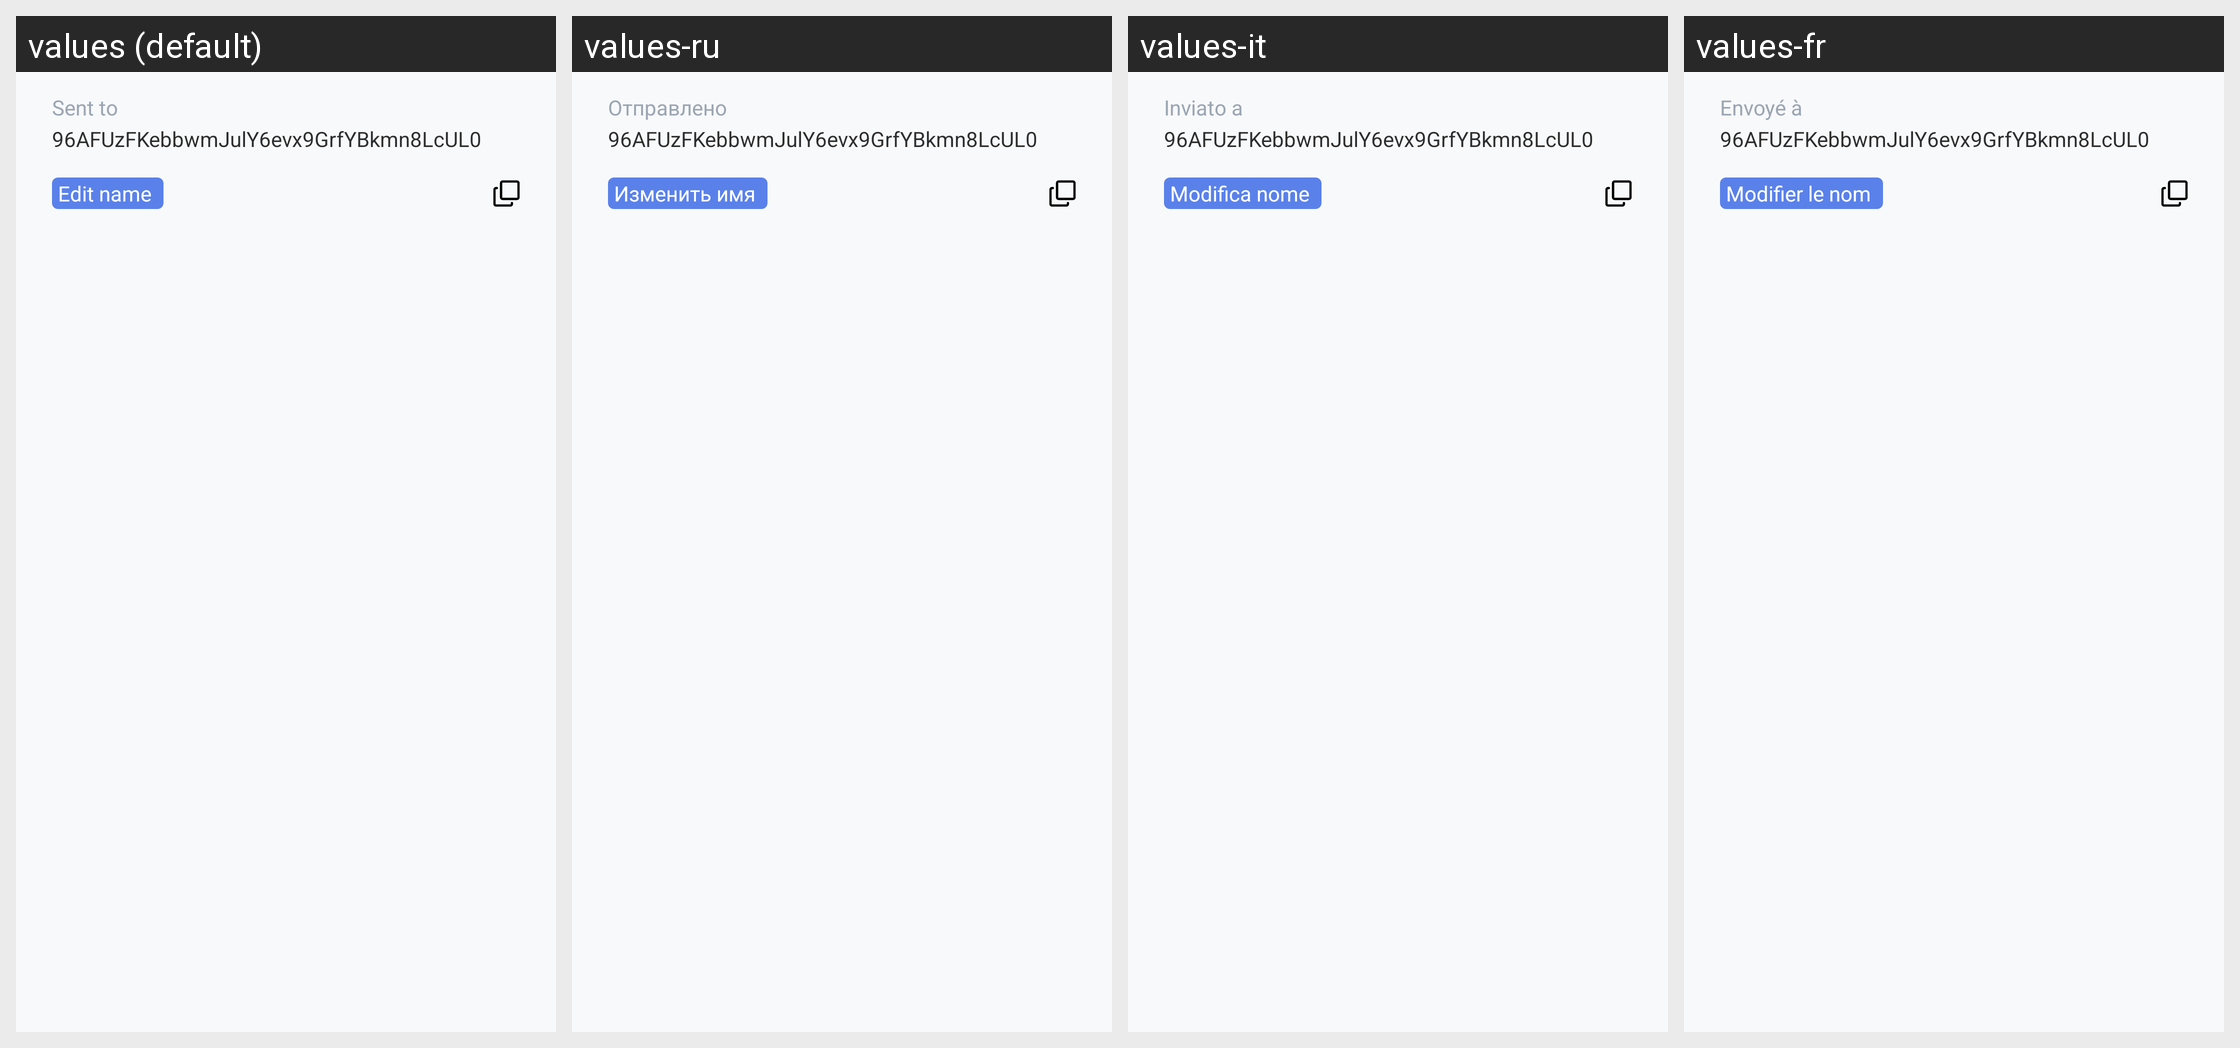

Here is an Android app screen in its default locale and in the app's own translations. Write out the translated-string differences for the strings that appear on this screen.
Android screen res/layout/fragment_bottom_sheet_send_layout.xml rendered under 4 locales, left to right: values (default), values-ru, values-it, values-fr. Device: Nexus 5 (rendered at 1080×1920; each locale shown at half size, 540×960, under a caption strip naming it); theme AppTheme.
Other locales in the repository, not shown: values-de, values-es, values-hi, values-hi-rIN, values-id, values-in, values-ja, values-ko, values-nl, values-nl-rNL, values-pl, values-pt, values-pt-rBR, values-pt-rPT, values-tr, values-zh, values-zh-rCN.
Strings drawn on this screen, with the default value and each locale's value (text and hints the layout hard-codes, and strings that could not be matched under every locale, appear in the picture but are not listed):

history_details_sent_to
  values: Sent to
  values-ru: Отправлено
  values-it: Inviato a
  values-fr: Envoyé à

history_details_edit_address
  values: Edit name
  values-ru: Изменить имя
  values-it: Modifica nome
  values-fr: Modifier le nom
